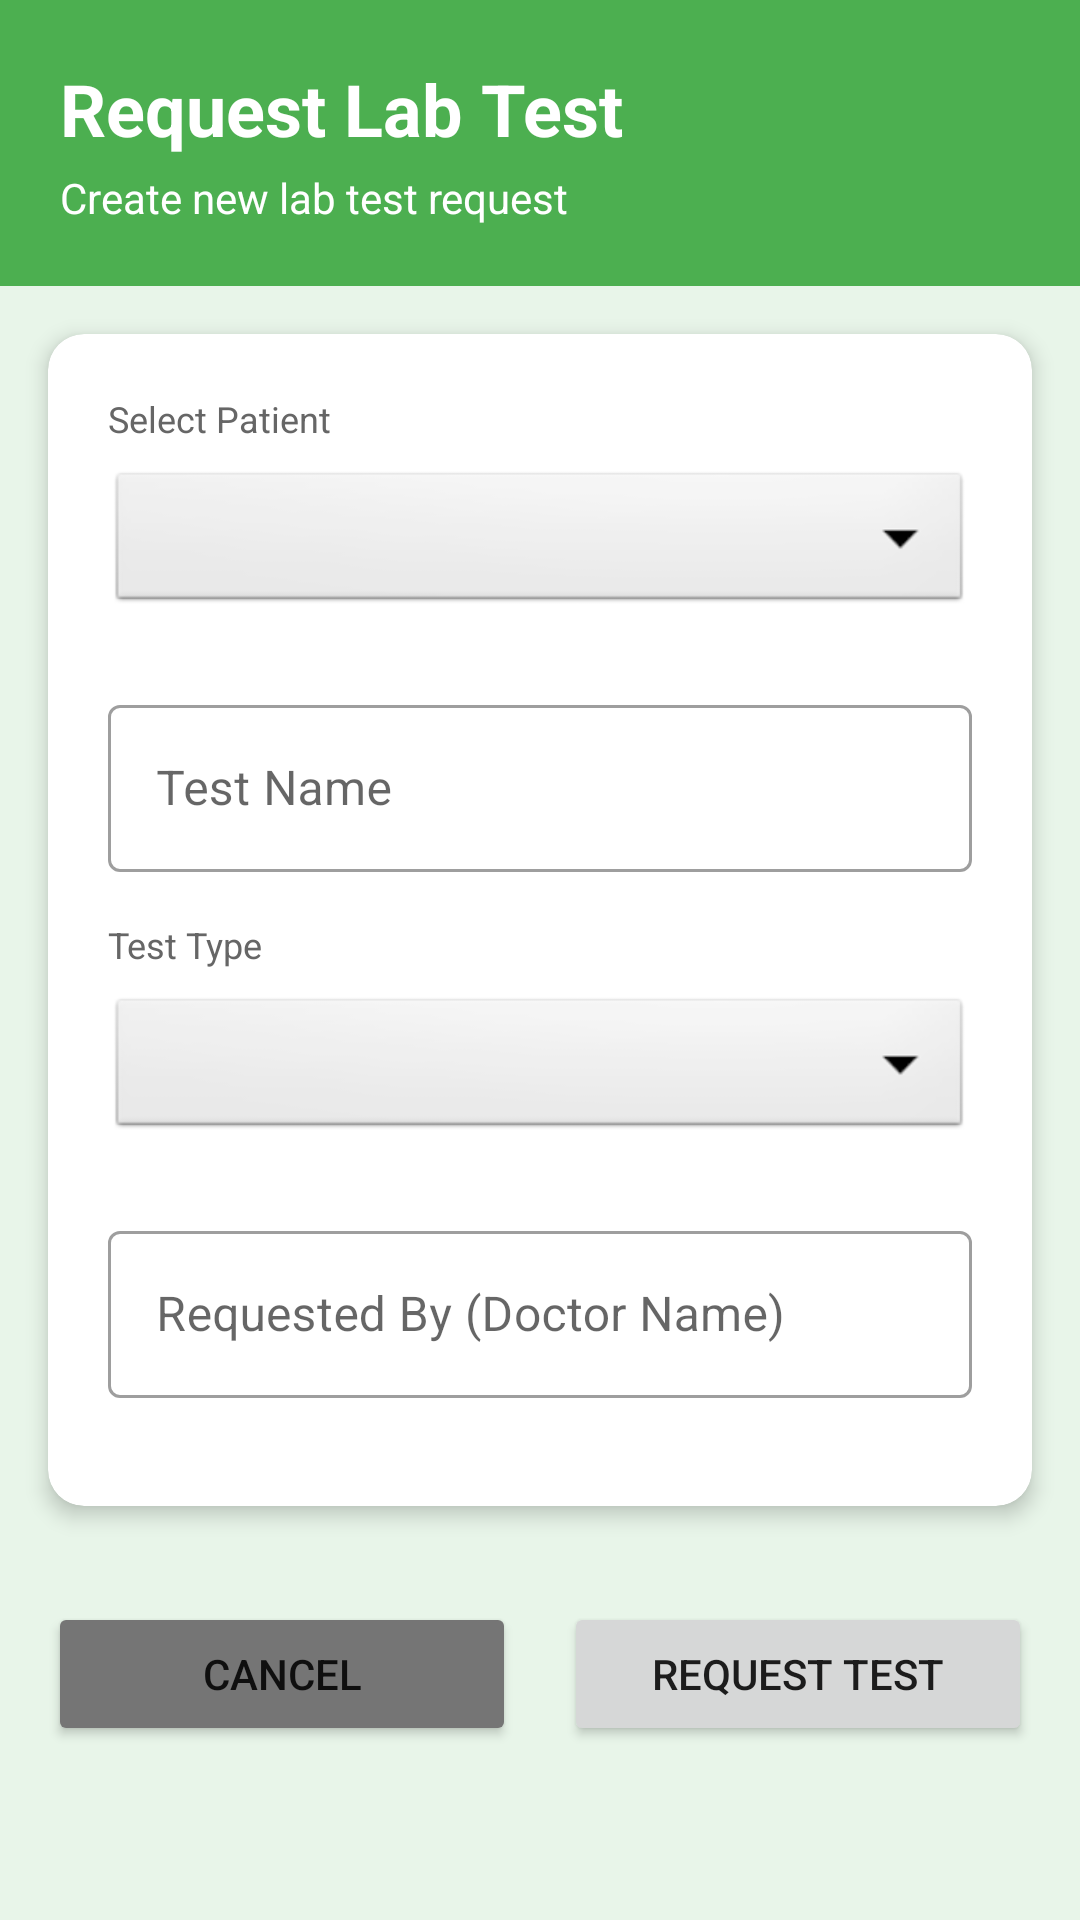

Write the Android layout XML for this screen, with the resource values it uses.
<!-- AndroidManifest.xml: application theme Theme.EHRSystem -->
<!-- res/layout/activity_request_lab_test.xml -->
<?xml version="1.0" encoding="utf-8"?>
<ScrollView xmlns:android="http://schemas.android.com/apk/res/android"
    xmlns:app="http://schemas.android.com/apk/res-auto"
    android:layout_width="match_parent"
    android:layout_height="match_parent"
    android:background="#E8F5E9">

    <LinearLayout
        android:layout_width="match_parent"
        android:layout_height="wrap_content"
        android:orientation="vertical">

        
        <LinearLayout
            android:layout_width="match_parent"
            android:layout_height="wrap_content"
            android:background="#4CAF50"
            android:orientation="vertical"
            android:padding="20dp">

            <TextView
                android:layout_width="match_parent"
                android:layout_height="wrap_content"
                android:text="Request Lab Test"
                android:textSize="24sp"
                android:textStyle="bold"
                android:textColor="#FFFFFF"/>

            <TextView
                android:layout_width="match_parent"
                android:layout_height="wrap_content"
                android:text="Create new lab test request"
                android:textSize="14sp"
                android:textColor="#FFFFFF"
                android:layout_marginTop="4dp"/>
        </LinearLayout>

        
        <androidx.cardview.widget.CardView
            android:layout_width="match_parent"
            android:layout_height="wrap_content"
            android:layout_margin="16dp"
            app:cardCornerRadius="12dp"
            app:cardElevation="4dp">

            <LinearLayout
                android:layout_width="match_parent"
                android:layout_height="wrap_content"
                android:orientation="vertical"
                android:padding="20dp">

                
                <TextView
                    android:layout_width="match_parent"
                    android:layout_height="wrap_content"
                    android:text="Select Patient"
                    android:textSize="12sp"
                    android:textColor="#666666"
                    android:layout_marginBottom="8dp"/>

                <Spinner
                    android:id="@+id/spinnerPatient"
                    android:layout_width="match_parent"
                    android:layout_height="50dp"
                    android:background="@android:drawable/btn_dropdown"
                    android:padding="12dp"
                    android:layout_marginBottom="24dp"/>

                
                <com.google.android.material.textfield.TextInputLayout
                    android:layout_width="match_parent"
                    android:layout_height="wrap_content"
                    android:hint="Test Name"
                    android:layout_marginBottom="16dp"
                    style="@style/Widget.MaterialComponents.TextInputLayout.OutlinedBox">

                    <com.google.android.material.textfield.TextInputEditText
                        android:id="@+id/etTestName"
                        android:layout_width="match_parent"
                        android:layout_height="wrap_content"
                        android:inputType="text"/>
                </com.google.android.material.textfield.TextInputLayout>

                
                <TextView
                    android:layout_width="match_parent"
                    android:layout_height="wrap_content"
                    android:text="Test Type"
                    android:textSize="12sp"
                    android:textColor="#666666"
                    android:layout_marginBottom="8dp"/>

                <Spinner
                    android:id="@+id/spinnerTestType"
                    android:layout_width="match_parent"
                    android:layout_height="50dp"
                    android:background="@android:drawable/btn_dropdown"
                    android:padding="12dp"
                    android:layout_marginBottom="24dp"/>

                
                <com.google.android.material.textfield.TextInputLayout
                    android:layout_width="match_parent"
                    android:layout_height="wrap_content"
                    android:hint="Requested By (Doctor Name)"
                    android:layout_marginBottom="16dp"
                    style="@style/Widget.MaterialComponents.TextInputLayout.OutlinedBox">

                    <com.google.android.material.textfield.TextInputEditText
                        android:id="@+id/etRequestedBy"
                        android:layout_width="match_parent"
                        android:layout_height="wrap_content"
                        android:inputType="textCapWords"/>
                </com.google.android.material.textfield.TextInputLayout>

            </LinearLayout>
        </androidx.cardview.widget.CardView>

        
        <LinearLayout
            android:layout_width="match_parent"
            android:layout_height="wrap_content"
            android:orientation="horizontal"
            android:padding="16dp"
            android:gravity="center">

            <Button
                android:id="@+id/btnCancel"
                android:layout_width="0dp"
                android:layout_height="wrap_content"
                android:layout_weight="1"
                android:text="Cancel"
                android:layout_marginEnd="8dp"
                android:backgroundTint="#757575"/>

            <Button
                android:id="@+id/btnSave"
                android:layout_width="0dp"
                android:layout_height="wrap_content"
                android:layout_weight="1"
                android:text="Request Test"
                android:layout_marginStart="8dp"/>
        </LinearLayout>

    </LinearLayout>
</ScrollView>
<!-- resources referenced by this layout -->
<resources>
  <style name="Theme.EHRSystem" parent="Theme.MaterialComponents.DayNight.DarkActionBar">
          
          <item name="colorPrimary">@color/purple_500</item>
          <item name="colorPrimaryVariant">@color/purple_700</item>
          <item name="colorOnPrimary">@color/white</item>
          
          <item name="colorSecondary">@color/teal_200</item>
          <item name="colorSecondaryVariant">@color/teal_700</item>
          <item name="colorOnSecondary">@color/black</item>
          
          <item name="android:statusBarColor">?attr/colorPrimaryVariant</item>
      </style>
  <!-- not gathered from this repository: default colours our renderer supplied (Android Studio template values) -->
  <color name="purple_500">#FF6200EE</color>
  <color name="purple_700">#FF3700B3</color>
  <color name="teal_200">#FF03DAC5</color>
  <color name="teal_700">#FF018786</color>
  <color name="black">#FF000000</color>
  <color name="white">#FFFFFFFF</color>
</resources>
